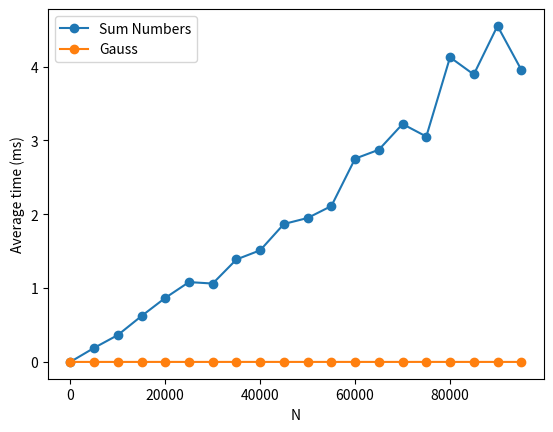

Source code (Python):
import matplotlib.pyplot as plt
import time


def sum_gauss(N):
    return N * (N + 1) // 2


def sum_num(N):
    sum_ = 0
    for num in range(N + 1):
        sum_ += num
    return sum_


print(sum_gauss(9))
print(sum_num(9))


# assert sum_gauss(9) == sum_num(9)

def plot_graph(n_avgs, func, N):
    times = []
    for _ in range(n_avgs):
        ts = time.time()
        func(N)
        times.append(time.time() - ts)
    return sum(times) / float(len(times)) * 1000


n_avgs = 200
time_sum = []
time_gauss = []
N_range = range(10, 100000, 5000)
for N in N_range:
    time_sum.append(plot_graph(n_avgs, sum_num, N))
    time_gauss.append(plot_graph(n_avgs, sum_gauss, N))

plt.plot(N_range, time_sum, 'o-', label='Sum Numbers')
plt.plot(N_range, time_gauss, 'o-', label='Gauss')
plt.xlabel('N')
plt.ylabel('Average time (ms)')
plt.legend()
